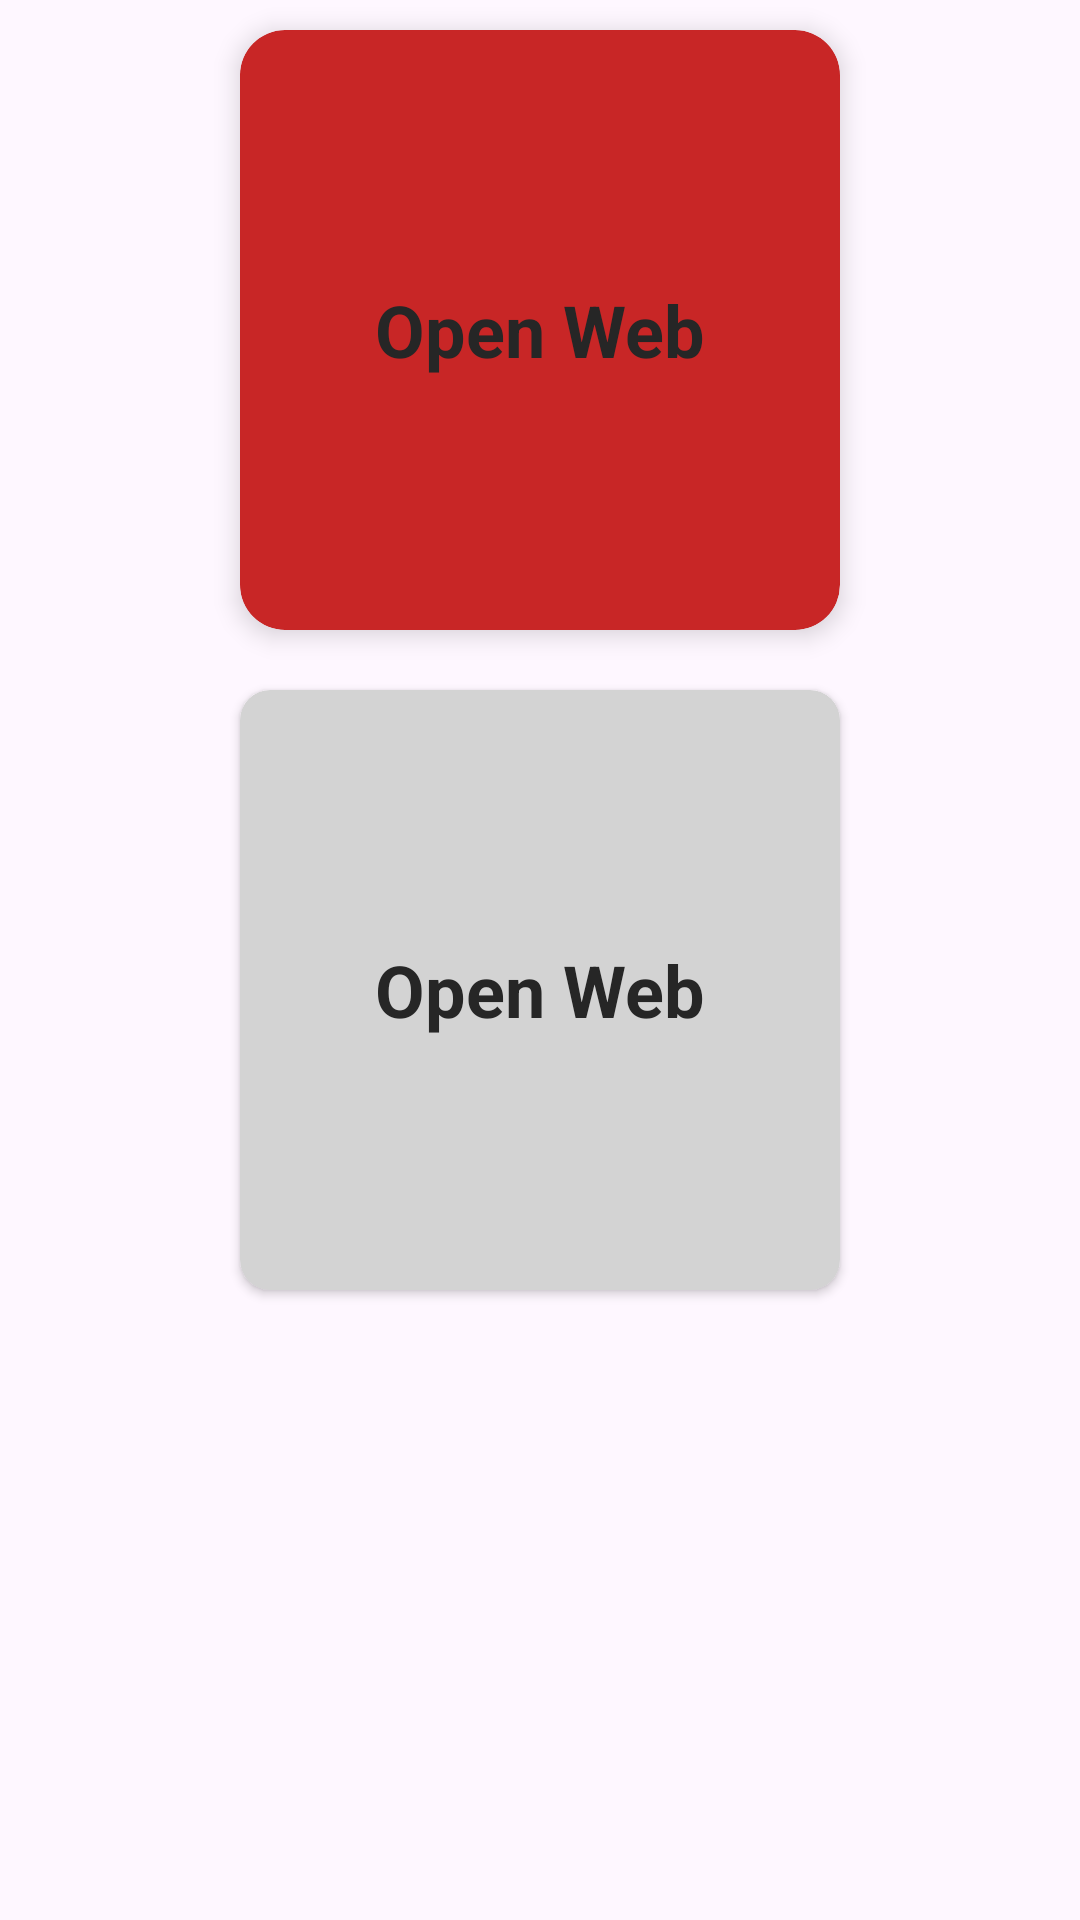

Produce the Android XML layout that renders to this screen, including the resource entries it uses.
<!-- AndroidManifest.xml: application theme Theme.ThemesChange -->
<!-- res/layout/activity_second.xml -->
<?xml version="1.0" encoding="utf-8"?>
<LinearLayout xmlns:android="http://schemas.android.com/apk/res/android"
    xmlns:app="http://schemas.android.com/apk/res-auto"
    xmlns:tools="http://schemas.android.com/tools"
    android:id="@+id/main"
    android:orientation="vertical"
    android:layout_width="match_parent"
    android:layout_height="match_parent"
    >

    <androidx.cardview.widget.CardView
        android:id="@+id/openWeb"
        android:layout_width="200dp"
        android:layout_height="200dp"
app:cardCornerRadius="15dp"
        app:cardBackgroundColor="#C82626"
        app:cardElevation="5dp"
        android:layout_gravity="center"
        android:layout_margin="10dp">

        <TextView
            android:id="@+id/button"
            android:layout_width="wrap_content"
            android:layout_height="wrap_content"
            android:layout_gravity="center"
            app:cardElevation="5dp"
            android:textSize="24sp"
            android:textStyle="bold"
            android:textColor="@color/Dark"
            android:text="Open Web" />
    </androidx.cardview.widget.CardView>
<androidx.cardview.widget.CardView
        android:id="@+id/openCam"
        android:layout_width="200dp"
        android:layout_height="200dp"
app:cardCornerRadius="10dp"
        android:layout_gravity="center"
        android:layout_margin="10dp"
        android:backgroundTint="@color/Light">

        <TextView
            android:layout_width="wrap_content"
            android:layout_height="wrap_content"
            android:layout_gravity="center"
            android:textSize="24sp"
            android:textStyle="bold"
            android:textColor="@color/Dark"
            android:text="Open Web" />
    </androidx.cardview.widget.CardView>

</LinearLayout>
<!-- resources referenced by this layout -->
<resources>
  <color name="Dark">#262626</color>
  <color name="Light">#D3D3D3</color>
  <style name="Theme.ThemesChange" parent="Base.Theme.ThemesChange" />
  <style name="Base.Theme.ThemesChange" parent="Theme.Material3.DayNight.NoActionBar">
          
          
      </style>
</resources>
